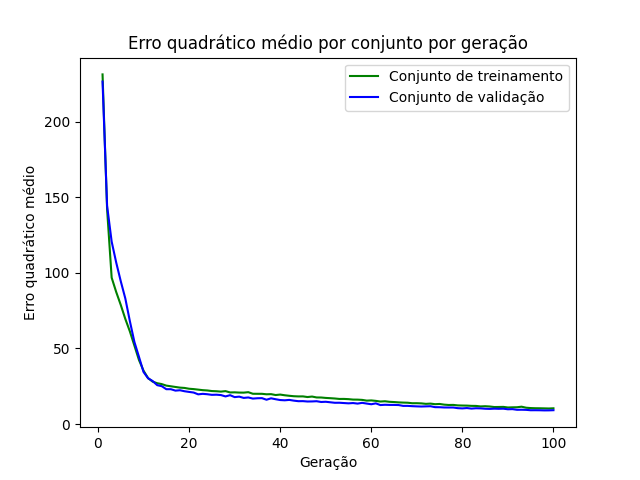

The table this chart was drawn from, first rows:
epoch, loss_train, loss_val
1, 231.3, 226.6
2, 142, 144.4
3, 96.85, 120.7
4, 87.34, 106.8
5, 78.79, 94.48
6, 69.54, 83.07
7, 61.27, 68.04
8, 51.82, 54.21
9, 42.34, 44.43
10, 35.3, 34.44
11, 30.38, 30.27
12, 28.05, 28.45
13, 27.02, 25.72
14, 26.43, 25.05
15, 25.42, 23.05
16, 24.98, 23.05
17, 24.53, 22.11
18, 24.09, 22.35
19, 23.89, 21.7
20, 23.35, 21.26
21, 23.12, 20.84
22, 22.77, 19.65
23, 22.42, 19.98
24, 22.22, 19.72
25, 21.83, 19.32
26, 21.7, 19.41
27, 21.46, 19.17
28, 21.78, 18.27
29, 20.91, 19.1
30, 20.98, 17.82
31, 20.82, 18.13
32, 20.78, 17.29
33, 21.08, 17.59
34, 20.03, 16.85
35, 20.01, 17.06
36, 20, 17.13
37, 19.68, 16.09
38, 19.78, 17.03
39, 19.19, 16.42
40, 19.49, 15.88
41, 19.04, 15.7
42, 18.69, 15.97
43, 18.4, 15.48
44, 18.28, 15.12
45, 18.29, 15.15
46, 17.86, 14.91
47, 18.19, 14.96
48, 17.59, 15.1
49, 17.55, 14.59
50, 17.28, 14.73
51, 17.1, 14.4
52, 16.9, 14.07
53, 16.6, 14.09
54, 16.62, 13.89
55, 16.47, 13.7
56, 16.18, 13.89
57, 16.15, 13.53
58, 15.98, 14.02
59, 15.49, 13.55
60, 15.63, 13.1
... 40 more rows
